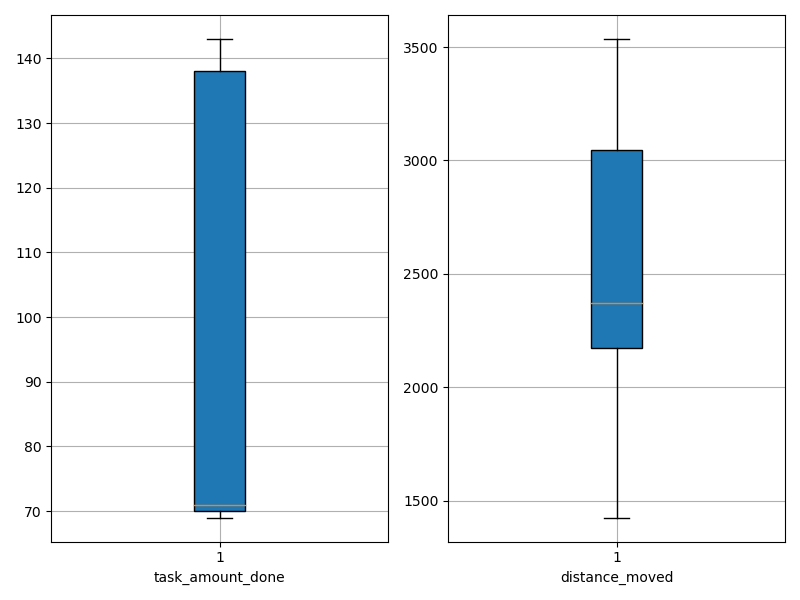

Data behind this chart, as committed beside it:
agent_id, task_amount_done, distance_moved
0, 69.0, 1975
1, 71.0, 2177
2, 70.0, 2303
3, 71.0, 1609
4, 138.0, 2681
5, 69.0, 2385
6, 70.0, 1425
7, 138.0, 3156
8, 70.0, 1960
9, 71.0, 2963
10, 140.0, 3110
11, 138.0, 3240
12, 139.0, 2963
13, 70.0, 2418
14, 141.0, 3377
15, 142.0, 2922
16, 71.0, 2817
17, 140.0, 3337
18, 71.0, 1921
19, 140.0, 3010
20, 69.0, 2382
21, 70.0, 2298
22, 70.0, 2094
23, 71.0, 2009
24, 69.0, 1835
25, 70.0, 2163
26, 70.0, 2315
27, 143.0, 3082
28, 138.0, 3032
29, 71.0, 2320
30, 140.0, 3348
31, 69.0, 3536
32, 70.0, 3132
33, 70.0, 2189
34, 71.0, 2365
35, 69.0, 2347
36, 70.0, 2189
37, 71.0, 2269
38, 69.0, 1610
39, 141.0, 3086
